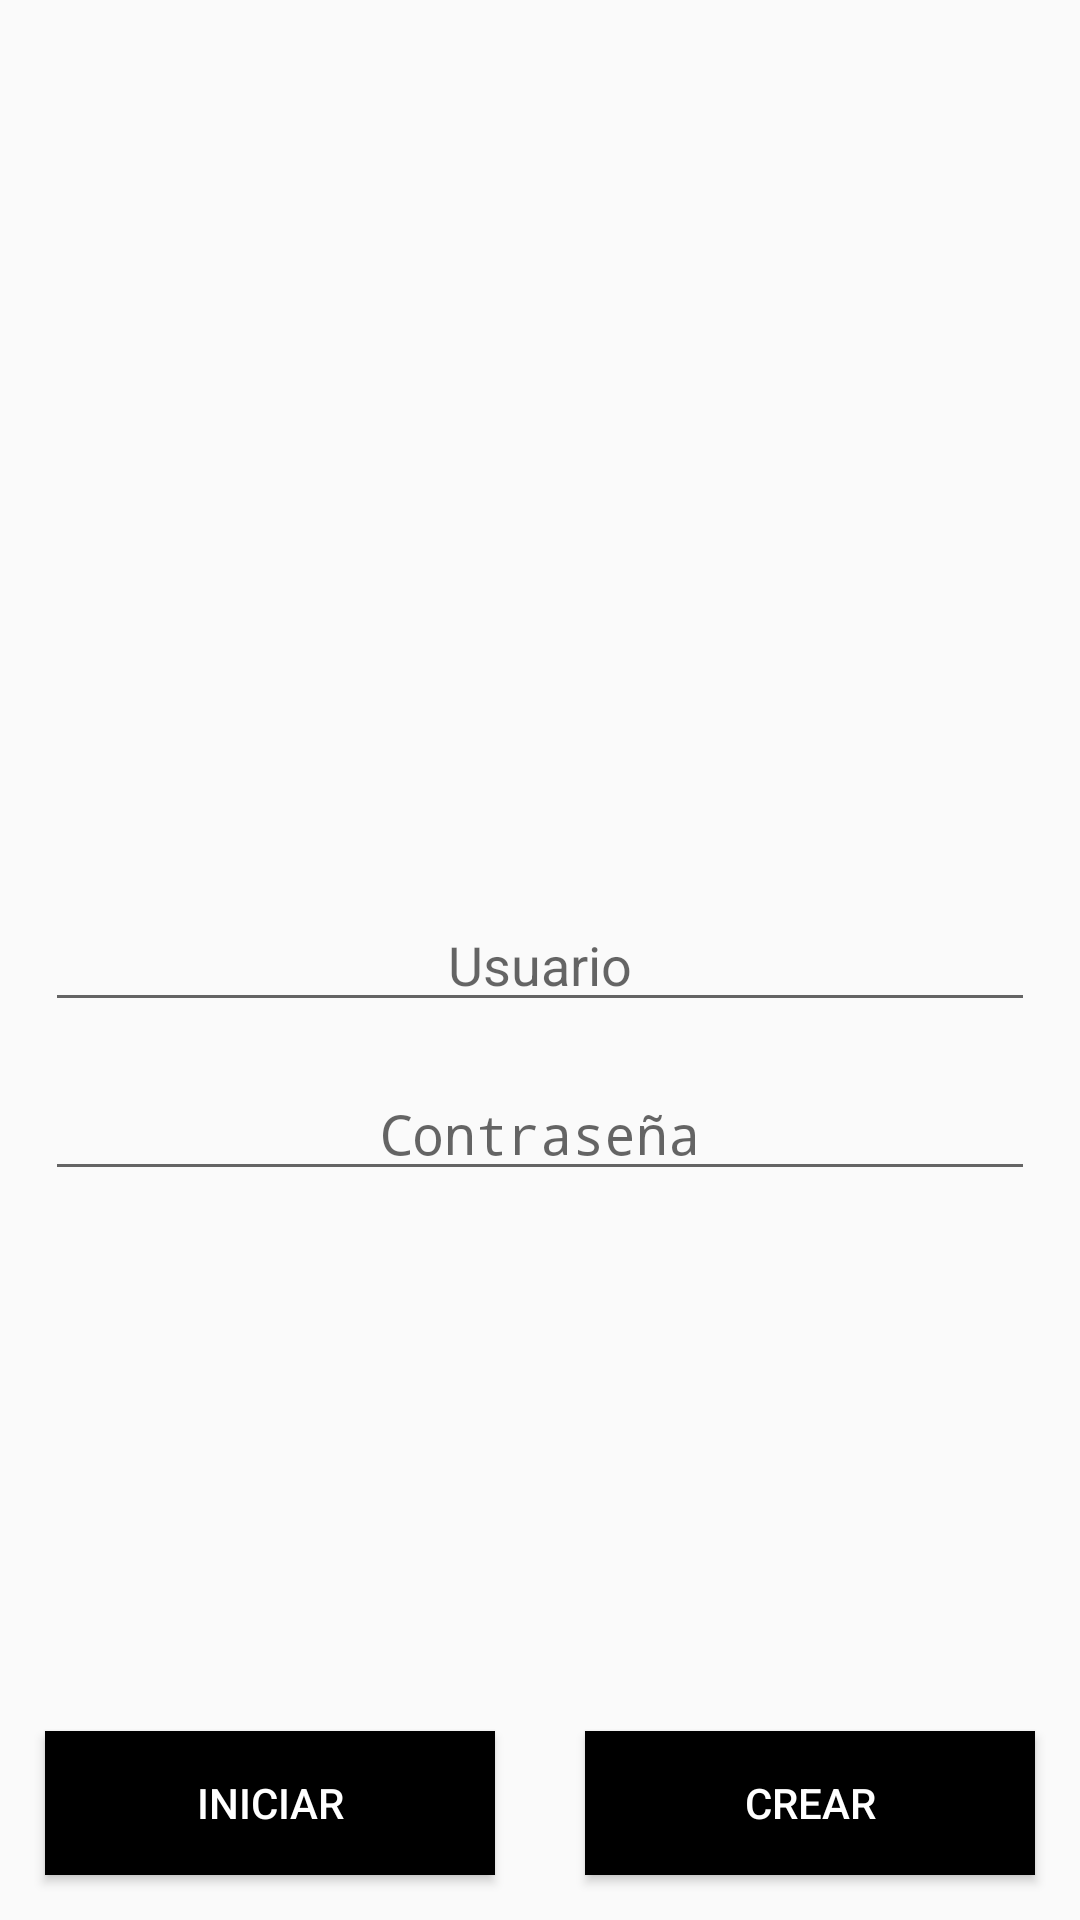

Layout XML and referenced resources for this Android screen:
<!-- AndroidManifest.xml: application theme AppTheme -->
<!-- res/layout/activity_login.xml -->
<?xml version="1.0" encoding="utf-8"?>

<androidx.constraintlayout.widget.ConstraintLayout
    xmlns:android="http://schemas.android.com/apk/res/android"
    xmlns:app="http://schemas.android.com/apk/res-auto"
    xmlns:tools="http://schemas.android.com/tools"
    android:id="@+id/layout_login_activity"
    android:layout_width="match_parent"
    android:layout_height="match_parent"
    tools:context=".activities.LoginActivity">

    <ImageView
        android:id="@+id/image_view_login"

        android:layout_width="wrap_content"
        android:layout_height="wrap_content"
        android:paddingBottom="20dp"
        android:src="@mipmap/ic_monopoly_card_round"
        app:layout_constraintEnd_toStartOf="parent"
        app:layout_constraintStart_toEndOf="parent"
        app:layout_constraintTop_toBottomOf="@+id/progress_login" />

    <ProgressBar
        android:id="@+id/progress_login"
        android:layout_width="wrap_content"
        android:layout_height="wrap_content"
        android:layout_margin="30dp"
        android:visibility="invisible"
        app:layout_constraintEnd_toEndOf="parent"
        app:layout_constraintStart_toStartOf="parent"
        app:layout_constraintTop_toTopOf="parent"
        />


    <EditText
        android:id="@+id/edit_text_user"
        android:layout_width="0dp"
        android:layout_height="wrap_content"
        android:layout_margin="15dp"
        android:drawableStart="@drawable/user_logo_30"
        android:hint="Usuario"
        android:inputType="text"
        android:imeOptions="actionNext"
        android:textAlignment="center"
        app:layout_constraintEnd_toEndOf="parent"
        app:layout_constraintStart_toStartOf="parent"
        app:layout_constraintTop_toTopOf="parent"
        app:layout_constraintBottom_toBottomOf="parent"

        />

    <EditText
        android:id="@+id/edit_text_password"
        android:layout_width="0dp"
        android:layout_height="wrap_content"
        android:layout_margin="15dp"
        android:drawableStart="@drawable/key_30"
        android:hint="Contraseña"
        android:inputType="textPassword"
        android:textAlignment="center"
        app:layout_constraintEnd_toEndOf="parent"
        app:layout_constraintStart_toStartOf="parent"
        app:layout_constraintTop_toBottomOf="@+id/edit_text_user"

        />

    <TextView
        android:layout_width="wrap_content"
        android:layout_height="wrap_content"
        app:layout_constraintTop_toBottomOf="@id/edit_text_password"
        app:layout_constraintEnd_toEndOf="parent"
        app:layout_constraintStart_toStartOf="parent"
        android:id="@+id/text_test"
        />

    <Button
        android:id="@+id/button_sing_in"
        android:layout_width="0dp"
        android:layout_height="wrap_content"
        android:layout_margin="15dp"
        android:background="@color/colorBack"
        android:text="@string/sing_in"
        android:textColor="@color/colorWhiteBack"
        app:layout_constraintBottom_toBottomOf="parent"
        app:layout_constraintEnd_toStartOf="@id/button_sing_up"
        app:layout_constraintStart_toStartOf="parent" />

    <Button
        android:id="@+id/button_sing_up"
        android:layout_width="0dp"
        android:layout_height="wrap_content"
        android:layout_margin="15dp"
        android:background="@color/colorBack"
        android:text="@string/sing_up"
        android:textColor="@color/colorWhiteBack"
        app:layout_constraintBottom_toBottomOf="parent"
        app:layout_constraintEnd_toEndOf="parent"
        app:layout_constraintStart_toEndOf="@+id/button_sing_in"

        />


</androidx.constraintlayout.widget.ConstraintLayout>
<!-- resources referenced by this layout -->
<resources>
  <color name="colorBack">#000000</color>
  <color name="colorWhiteBack">#FFFFFF</color>
  <!-- mipmap ic_monopoly_card_round (mipmap-anydpi-v26) -->
  <?xml version="1.0" encoding="utf-8"?>
  
  <adaptive-icon xmlns:android="http://schemas.android.com/apk/res/android">
      <background android:drawable="@color/ic_monopoly_card_background"/>
      <foreground android:drawable="@mipmap/ic_monopoly_card_foreground"/>
  </adaptive-icon>
  <string name="sing_in">"Iniciar"</string>
  <string name="sing_up">"Crear"</string>
  <style name="AppTheme" parent="Theme.AppCompat.Light.DarkActionBar">
          
          <item name="colorPrimary">@color/colorPrimary</item>
          <item name="colorPrimaryDark">@color/colorBack</item>
          <item name="colorAccent">@color/colorBack</item>
      </style>
  <color name="ic_monopoly_card_background">#010112</color>
  <color name="colorPrimary">#7CD06C</color>
</resources>
